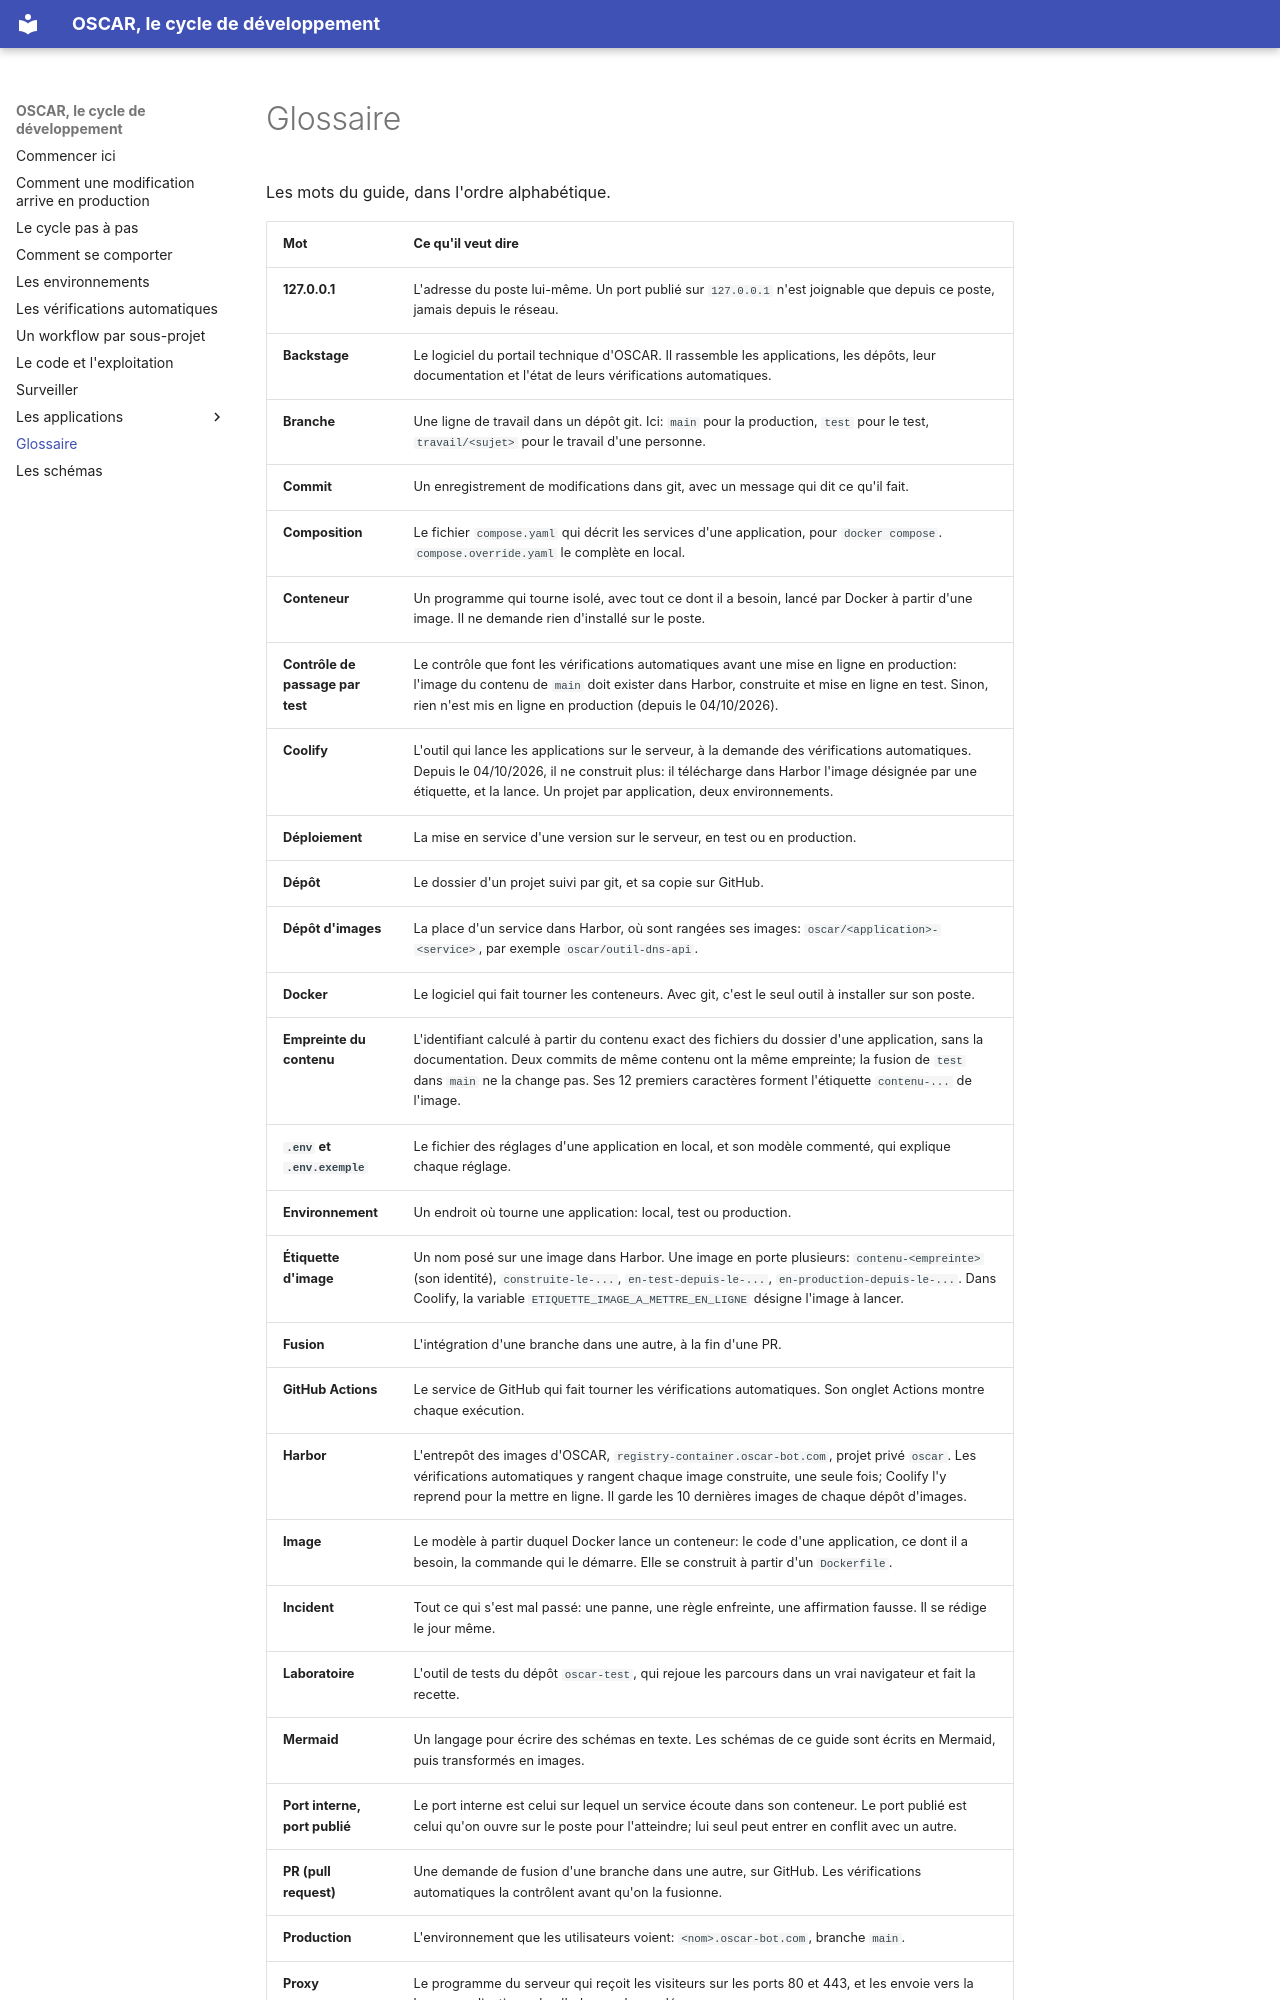

repository: oscar-organisation/oscar-general-gouvernance-project · page: 09-glossaire/index.html · generator: mkdocs

# Glossaire

Les mots du guide, dans l'ordre alphabétique.

| Mot | Ce qu'il veut dire |
|---|---|
| **127.0.0.1** | L'adresse du poste lui-même. Un port publié sur `127.0.0.1` n'est joignable que depuis ce poste, jamais depuis le réseau. |
| **Backstage** | Le logiciel du portail technique d'OSCAR. Il rassemble les applications, les dépôts, leur documentation et l'état de leurs vérifications automatiques. |
| **Branche** | Une ligne de travail dans un dépôt git. Ici: `main` pour la production, `test` pour le test, `travail/<sujet>` pour le travail d'une personne. |
| **Commit** | Un enregistrement de modifications dans git, avec un message qui dit ce qu'il fait. |
| **Composition** | Le fichier `compose.yaml` qui décrit les services d'une application, pour `docker compose`. `compose.override.yaml` le complète en local. |
| **Conteneur** | Un programme qui tourne isolé, avec tout ce dont il a besoin, lancé par Docker à partir d'une image. Il ne demande rien d'installé sur le poste. |
| **Contrôle de passage par test** | Le contrôle que font les vérifications automatiques avant une mise en ligne en production: l'image du contenu de `main` doit exister dans Harbor, construite et mise en ligne en test. Sinon, rien n'est mis en ligne en production (depuis le 04/10/2026). |
| **Coolify** | L'outil qui lance les applications sur le serveur, à la demande des vérifications automatiques. Depuis le 04/10/2026, il ne construit plus: il télécharge dans Harbor l'image désignée par une étiquette, et la lance. Un projet par application, deux environnements. |
| **Déploiement** | La mise en service d'une version sur le serveur, en test ou en production. |
| **Dépôt** | Le dossier d'un projet suivi par git, et sa copie sur GitHub. |
| **Dépôt d'images** | La place d'un service dans Harbor, où sont rangées ses images: `oscar/<application>-<service>`, par exemple `oscar/outil-dns-api`. |
| **Docker** | Le logiciel qui fait tourner les conteneurs. Avec git, c'est le seul outil à installer sur son poste. |
| **Empreinte du contenu** | L'identifiant calculé à partir du contenu exact des fichiers du dossier d'une application, sans la documentation. Deux commits de même contenu ont la même empreinte; la fusion de `test` dans `main` ne la change pas. Ses 12 premiers caractères forment l'étiquette `contenu-...` de l'image. |
| **`.env` et `.env.exemple`** | Le fichier des réglages d'une application en local, et son modèle commenté, qui explique chaque réglage. |
| **Environnement** | Un endroit où tourne une application: local, test ou production. |
| **Étiquette d'image** | Un nom posé sur une image dans Harbor. Une image en porte plusieurs: `contenu-<empreinte>` (son identité), `construite-le-...`, `en-test-depuis-le-...`, `en-production-depuis-le-...`. Dans Coolify, la variable `ETIQUETTE_IMAGE_A_METTRE_EN_LIGNE` désigne l'image à lancer. |
| **Fusion** | L'intégration d'une branche dans une autre, à la fin d'une PR. |
| **GitHub Actions** | Le service de GitHub qui fait tourner les vérifications automatiques. Son onglet Actions montre chaque exécution. |
| **Harbor** | L'entrepôt des images d'OSCAR, `registry-container.oscar-bot.com`, projet privé `oscar`. Les vérifications automatiques y rangent chaque image construite, une seule fois; Coolify l'y reprend pour la mettre en ligne. Il garde les 10 dernières images de chaque dépôt d'images. |
| **Image** | Le modèle à partir duquel Docker lance un conteneur: le code d'une application, ce dont il a besoin, la commande qui le démarre. Elle se construit à partir d'un `Dockerfile`. |
| **Incident** | Tout ce qui s'est mal passé: une panne, une règle enfreinte, une affirmation fausse. Il se rédige le jour même. |
| **Laboratoire** | L'outil de tests du dépôt `oscar-test`, qui rejoue les parcours dans un vrai navigateur et fait la recette. |
| **Mermaid** | Un langage pour écrire des schémas en texte. Les schémas de ce guide sont écrits en Mermaid, puis transformés en images. |
| **Port interne, port publié** | Le port interne est celui sur lequel un service écoute dans son conteneur. Le port publié est celui qu'on ouvre sur le poste pour l'atteindre; lui seul peut entrer en conflit avec un autre. |
| **PR (pull request)** | Une demande de fusion d'une branche dans une autre, sur GitHub. Les vérifications automatiques la contrôlent avant qu'on la fusionne. |
| **Production** | L'environnement que les utilisateurs voient: `<nom>.oscar-bot.com`, branche `main`. |
| **Proxy** | Le programme du serveur qui reçoit les visiteurs sur les ports 80 et 443, et les envoie vers la bonne application selon l
